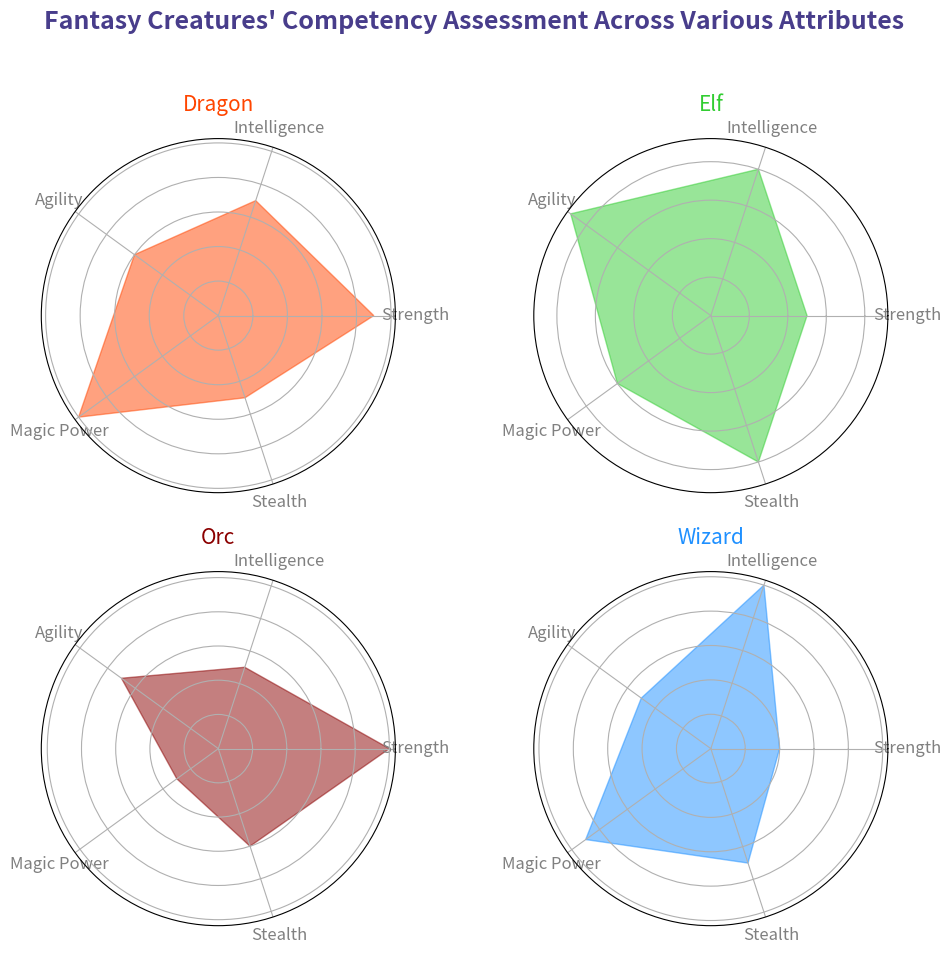

Here is the Python script that generated this plot:
import matplotlib.pyplot as plt
import numpy as np

# Define the fantasy creatures and attributes
creatures = ['Dragon', 'Elf', 'Orc', 'Wizard']
attributes = ['Strength', 'Intelligence', 'Agility', 'Magic Power', 'Stealth']

# Data for each creature as competency levels (scale of 1-10)
data = {
    'Dragon': [9, 7, 6, 10, 5],
    'Elf': [5, 8, 9, 6, 8],
    'Orc': [10, 5, 7, 3, 6],
    'Wizard': [4, 10, 5, 9, 7]
}

num_vars = len(attributes)
angles = np.linspace(0, 2 * np.pi, num_vars, endpoint=False).tolist()
angles += angles[:1]

# Function to create radar charts
def radar_chart(ax, values, creature_name, color):
    values += values[:1]
    ax.fill(angles, values, color=color, alpha=0.5)  # Increased alpha for better fill visibility

    ax.set_xticks(angles[:-1])
    ax.set_xticklabels(attributes, color='grey', fontsize=12)
    ax.set_yticklabels([])

    ax.set_title(creature_name, size=15, color=color, pad=20)

colors = ['#FF4500', '#32CD32', '#8B0000', '#1E90FF']

fig, axs = plt.subplots(nrows=2, ncols=2, figsize=(10, 10), subplot_kw=dict(polar=True))
fig.subplots_adjust(hspace=0.4, wspace=0.4)

for ax, (creature, color) in zip(axs.flat, zip(creatures, colors)):
    radar_chart(ax, data[creature], creature, color)

plt.suptitle("Fantasy Creatures' Competency Assessment Across Various Attributes", 
             fontsize=18, fontweight='bold', color='darkslateblue')

plt.tight_layout(rect=[0, 0.03, 1, 0.95])
plt.show()
